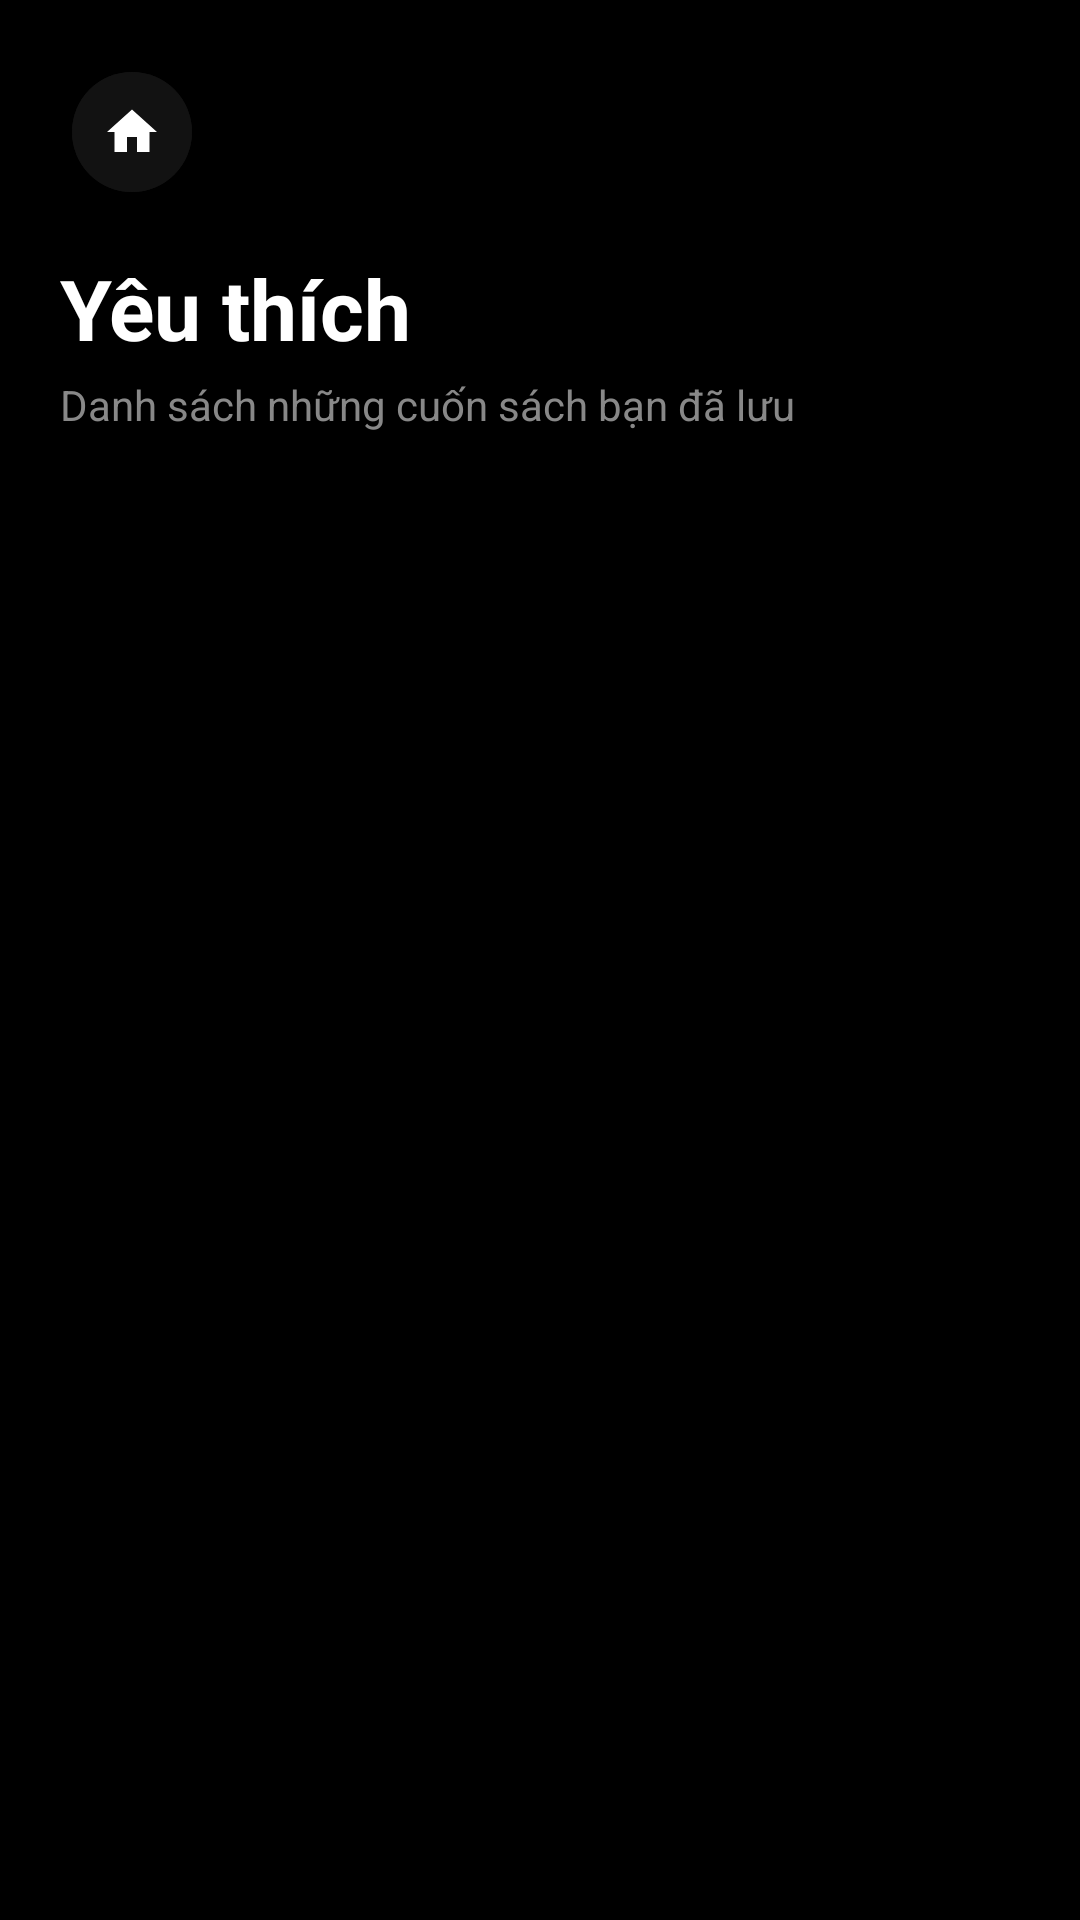

Write the Android layout XML for this screen, with the resource values it uses.
<!-- AndroidManifest.xml: activity theme Theme.AppReadingBook -->
<!-- res/layout/activity_favorite.xml -->
<?xml version="1.0" encoding="utf-8"?>
<androidx.constraintlayout.widget.ConstraintLayout
    xmlns:android="http://schemas.android.com/apk/res/android"
    xmlns:app="http://schemas.android.com/apk/res-auto"
    android:layout_width="match_parent"
    android:layout_height="match_parent"
    android:background="@color/background">

    
    <LinearLayout
        android:id="@+id/layoutHeader"
        android:layout_width="match_parent"
        android:layout_height="wrap_content"
        android:orientation="vertical"
        android:padding="20dp"
        app:layout_constraintTop_toTopOf="parent">

        <com.google.android.material.button.MaterialButton
            android:id="@+id/btnBack"
            style="@style/Widget.Material3.Button.IconButton"
            android:layout_width="48dp"
            android:layout_height="48dp"
            android:layout_marginBottom="16dp"
            app:icon="@drawable/ic_home"
            app:iconTint="@color/white"
            android:backgroundTint="@color/surface" />

        <TextView
            android:id="@+id/txtTitle"
            android:layout_width="wrap_content"
            android:layout_height="wrap_content"
            android:text="Yêu thích"
            android:textSize="28sp"
            android:textStyle="bold"
            android:textColor="@color/white" />

        <TextView
            android:layout_width="wrap_content"
            android:layout_height="wrap_content"
            android:text="Danh sách những cuốn sách bạn đã lưu"
            android:textSize="14sp"
            android:textColor="@color/gray"
            android:layout_marginTop="4dp"/>
    </LinearLayout>

    <FrameLayout
        android:layout_width="0dp"
        android:layout_height="0dp"
        android:layout_marginTop="16dp"
        app:layout_constraintTop_toBottomOf="@id/layoutHeader"
        app:layout_constraintBottom_toBottomOf="parent"
        app:layout_constraintStart_toStartOf="parent"
        app:layout_constraintEnd_toEndOf="parent">

        <TextView
            android:id="@+id/tvNoFavorite"
            android:layout_width="match_parent"
            android:layout_height="wrap_content"
            android:text="Chưa có sách yêu thích nào"
            android:textSize="16sp"
            android:gravity="center"
            android:layout_marginTop="100dp"
            android:textColor="@color/gray"
            android:visibility="gone"/>

        <androidx.recyclerview.widget.RecyclerView
            android:id="@+id/rvFavorite"
            android:layout_width="match_parent"
            android:layout_height="match_parent"
            android:paddingHorizontal="10dp"
            android:clipToPadding="false"
            app:layoutManager="androidx.recyclerview.widget.LinearLayoutManager"/>
    </FrameLayout>

</androidx.constraintlayout.widget.ConstraintLayout>
<!-- resources referenced by this layout -->
<resources>
  <color name="background">#000000</color>
  <color name="gray">#888888</color>
  <color name="surface">#121212</color>
  <color name="white">#FFFFFF</color>
  <!-- drawable ic_home (drawable) -->
  <?xml version="1.0" encoding="utf-8"?>
  <vector xmlns:android="http://schemas.android.com/apk/res/android"
      android:width="24dp"
      android:height="24dp"
      android:viewportWidth="24"
      android:viewportHeight="24">
      <path
          android:fillColor="#E0E0E0"
          android:pathData="M10,20V14H14V20H19V12H22L12,3L2,12H5V20H10Z" />
  </vector>
  <style name="Theme.AppReadingBook" parent="Base.Theme.AppReadingBook" />
  <style name="Base.Theme.AppReadingBook" parent="Theme.Material3.DayNight.NoActionBar">
          
          <item name="colorPrimary">@color/primary</item>
          <item name="colorOnPrimary">@color/on_primary</item>
          <item name="colorPrimaryContainer">@color/primary_container</item>
          <item name="colorOnPrimaryContainer">@color/white</item>
  
          
          <item name="colorSecondary">@color/secondary</item>
          <item name="colorOnSecondary">@color/on_secondary</item>
  
          
          <item name="android:windowBackground">@color/background</item>
          <item name="colorSurface">@color/surface</item>
          <item name="colorOnSurface">@color/on_surface</item>
          <item name="colorSurfaceVariant">@color/surface_variant</item>
          <item name="colorOnSurfaceVariant">@color/on_surface_variant</item>
  
          
          <item name="android:statusBarColor">@color/black</item>
          <item name="android:windowLightStatusBar" tools:targetApi="m">false</item>
      </style>
  <color name="primary">#E0E0E0</color>
  <color name="on_primary">#000000</color>
  <color name="primary_container">#333333</color>
  <color name="secondary">#BB86FC</color>
  <color name="on_secondary">#000000</color>
  <color name="on_surface">#FFFFFF</color>
  <color name="surface_variant">#2C2C2C</color>
  <color name="on_surface_variant">#B0B0B0</color>
  <color name="black">#000000</color>
</resources>
